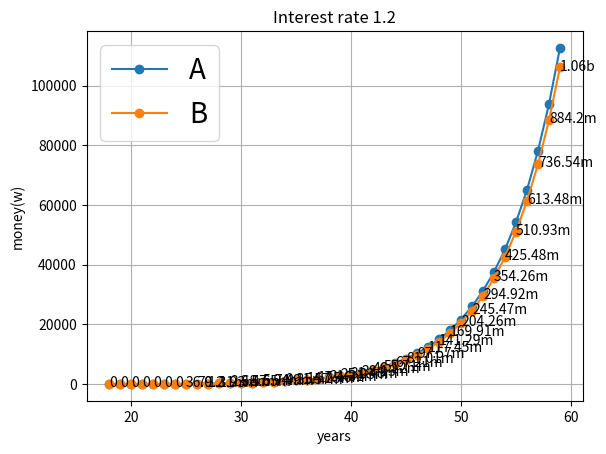

Python code for this plot:
import matplotlib
import matplotlib.pyplot as plt
import numpy as np

a, b = 0, 0
rate = 1.2
savey = 30
lista, listb = [], [0,0,0,0,0,0,0]
'''
for i in range(0,42):
    if(i<8):
        a = (a+savey)
    a = a*rate
    lista.append(a)
'''
lista = [0,0,0,0,0,0,0]
for i in range(0,35):
    
    if(i<10):
        a = (a+30)*rate
    elif(i<20):
        a = (a+40)*rate
    else:#if(i<30):
        a = (a+50)*rate
    lista.append(a)

for i in range(0,35):
    b = (b+savey)*rate
    '''
    if(i<10):
        b = (b+30)*rate
    elif(i<20):
        b = (b+40)*rate
    else:#if(i<30):
        b = (b+50)*rate
    '''
    listb.append(b)
d = 0
for i in range(0,35):
    if(i<8):
        d = (d+10)*rate
    d = d*rate

print(a)
print(b)
print(d)

# this def is optimise data readability
# w is 10 thousand, m is million, b is billion
def translate(x):
    if(x>100):
        if(x>100000):
            return str(round(x/100000, 2)) + "b"
        return str(round(x/100, 2)) + "m"
    return str(round(x, 2))


'''
# Data for plotting
t = np.arange(0.0, 2.0, 0.01)
s = 1 + np.sin(2 * np.pi * t)
'''
# draw line chart
fig, ax = plt.subplots()
ax.plot(list(range(18,60)), lista, label="A", marker='o')
ax.plot(list(range(18,60)), listb, label="B", marker='o')

ax.set(xlabel='years', ylabel='money(w)',
       title='Interest rate '+ str(rate))
ax.grid()

plt.legend(loc = "best", fontsize=20)

# display point
x= list(range(18,60))
for i,j,k in zip(x,listb, lista):
    ax.annotate(translate(j),xy=(i,j-1000))
    #ax.annotate(translate(k),xy=(i,k+1000))

plt.show()


